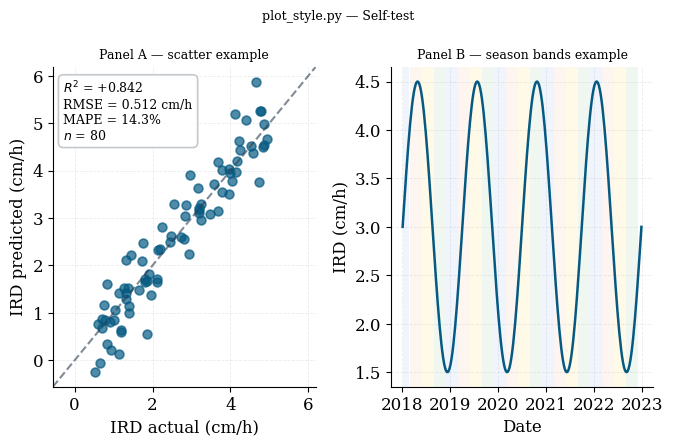

Generate this figure with matplotlib:
"""
plot_style.py — Shared figure style for SAT IRD Paper
======================================================
Import this at the top of every figure script:

    from plot_style import apply_style, COLORS, SEASON_BANDS, add_season_bands

All figures will share fonts, sizes, colors, and layout conventions.
"""

import matplotlib.pyplot as plt
import matplotlib.patches as mpatches
import numpy as np

# ─────────────────────────────────────────────────────────────────────────────
# COLOR PALETTE
# ─────────────────────────────────────────────────────────────────────────────

COLORS = {
    # Primary palette — Ocean Gradient
    "deep_blue"   : "#065A82",
    "teal"        : "#1C7293",
    "light_blue"  : "#9DCBDA",
    "pale_blue"   : "#D6EAF3",

    # Accent
    "orange"      : "#E07B39",
    "red"         : "#C0392B",
    "green"       : "#27AE60",
    "purple"      : "#7D3C98",
    "gold"        : "#D4AC0D",

    # Neutrals
    "dark_gray"   : "#2C3E50",
    "mid_gray"    : "#7F8C8D",
    "light_gray"  : "#BDC3C7",
    "near_white"  : "#F4F6F7",

    # Flagging
    "outlier_red" : "#E74C3C",
    "held_out"    : "#8E44AD",
    "naive"       : "#95A5A6",
}

# Field colors — consistent across all figures
FIELD_COLORS = {
    "Soreq 2" : "#065A82",   # deep blue
    "Yavne 1" : "#1C7293",   # teal
    "Yavne 2" : "#E07B39",   # orange
    "Yavne 3" : "#27AE60",   # green
    "Yavne 4" : "#7D3C98",   # purple
}

# Held-out basin markers — one per field, consistent across M1 and M2 figures
HELD_OUT_MARKERS = {
    3203: ("o", FIELD_COLORS["Soreq 2"], "Basin 3203 — Soreq 2"),
    4104: ("s", FIELD_COLORS["Yavne 1"], "Basin 4104 — Yavne 1"),
    5102: ("^", FIELD_COLORS["Yavne 2"], "Basin 5102 — Yavne 2"),
    6303: ("D", FIELD_COLORS["Yavne 3"], "Basin 6303 — Yavne 3"),
    7201: ("P", FIELD_COLORS["Yavne 4"], "Basin 7201 — Yavne 4"),
}

# Split colors (train/val/test) — used in per-basin diagnostic plots
SPLIT_COLORS = {
    "train" : COLORS["light_gray"],
    "val"   : COLORS["teal"],
    "test"  : COLORS["deep_blue"],
}

# Outlier type colors
OUTLIER_TYPE_COLORS = {
    "Type1" : COLORS["orange"],
    "Type3" : COLORS["outlier_red"],
    "clean" : COLORS["teal"],
}

# ─────────────────────────────────────────────────────────────────────────────
# SEASONAL BACKGROUND BANDS
# Used on any figure with calendar time on x-axis (10-year time series)
# ─────────────────────────────────────────────────────────────────────────────

# Season definitions (Israel / Mediterranean)
# Summer: Jun–Aug (peak clogging, high radiation)
# Winter: Dec–Feb (low radiation, rain)
# Spring/Autumn: transitions
SEASON_COLORS = {
    "Summer" : ("#FFF3CD", 0.45),   # warm yellow, semi-transparent
    "Autumn" : ("#D5E8D4", 0.35),   # soft green
    "Winter" : ("#DAE8FC", 0.40),   # cool blue
    "Spring" : ("#FCE4D6", 0.35),   # soft peach
}

# Month → season mapping (1-indexed)
MONTH_TO_SEASON = {
    12: "Winter", 1: "Winter", 2: "Winter",
    3: "Spring",  4: "Spring", 5: "Spring",
    6: "Summer",  7: "Summer", 8: "Summer",
    9: "Autumn", 10: "Autumn", 11: "Autumn",
}


def add_season_bands(ax, date_min, date_max):
    """
    Add seasonal background color bands to a time-series axis.

    Parameters
    ----------
    ax        : matplotlib Axes with datetime x-axis
    date_min  : start date (datetime or Timestamp)
    date_max  : end date   (datetime or Timestamp)

    Usage
    -----
        add_season_bands(ax, df["date"].min(), df["date"].max())

    Returns a legend patch list — add to legend if desired:
        patches = add_season_bands(ax, ...)
        ax.legend(handles=existing_handles + patches, ...)
    """
    import pandas as pd
    from matplotlib.dates import date2num

    # Build year range
    y_start = pd.Timestamp(date_min).year
    y_end   = pd.Timestamp(date_max).year + 1

    season_spans = {
        "Winter" : [(12, 1), (2, 28)],   # Dec–Feb (crosses year boundary)
        "Spring" : [(3, 1),  (5, 31)],
        "Summer" : [(6, 1),  (8, 31)],
        "Autumn" : [(9, 1),  (11, 30)],
    }

    patches_added = set()

    for year in range(y_start, y_end):
        for season, ((sm, sd), (em, ed)) in season_spans.items():
            color, alpha = SEASON_COLORS[season]

            if season == "Winter":
                # Winter spans Dec of previous year → Feb of current year
                s = pd.Timestamp(year - 1, 12, 1)
                e = pd.Timestamp(year,      2, 28)
            else:
                s = pd.Timestamp(year, sm, sd)
                e = pd.Timestamp(year, em, ed)

            # Clip to data range
            s = max(s, pd.Timestamp(date_min))
            e = min(e, pd.Timestamp(date_max))
            if s >= e:
                continue

            ax.axvspan(s, e, facecolor=color, alpha=alpha, zorder=0,
                       label=season if season not in patches_added else None)
            patches_added.add(season)

    # Return legend patches for seasons actually plotted
    legend_patches = [
        mpatches.Patch(
            facecolor=SEASON_COLORS[s][0],
            alpha=SEASON_COLORS[s][1] + 0.2,
            label=s
        )
        for s in ["Winter", "Spring", "Summer", "Autumn"]
        if s in patches_added
    ]
    return legend_patches


# ─────────────────────────────────────────────────────────────────────────────
# FONT & SIZE SYSTEM
# Minimum body text: 16pt (on screen); journal figures: scale down uniformly
# ─────────────────────────────────────────────────────────────────────────────

FONT = {
    "family"       : "serif",          # matches journal convention (Times-like)
    "title"        : 9,               # panel title / suptitle
    "axis_label"   : 12,               # x/y axis labels  ← minimum for reviewers
    "tick"         : 12,               # tick labels
    "legend"       : 9,               # legend text
    "annotation"   : 9,               # in-plot text (R², RMSE, etc.)
    "caption"      : 9,               # figure caption (not rendered in matplotlib)
    "small"        : 10,               # secondary annotations
}


def apply_style():
    """
    Call once at the top of each figure script.
    Sets global rcParams — affects all subsequent plt calls.
    """
    plt.rcParams.update({
        # Font family
        "font.family"           : "serif",
        "font.serif"            : ["Times New Roman", "DejaVu Serif", "serif"],

        # Font sizes
        "font.size"             : FONT["axis_label"],
        "axes.titlesize"        : FONT["title"],
        "axes.labelsize"        : FONT["axis_label"],
        "xtick.labelsize"       : FONT["tick"],
        "ytick.labelsize"       : FONT["tick"],
        "legend.fontsize"       : FONT["legend"],
        "figure.titlesize"      : FONT["title"],

        # Lines & markers
        "lines.linewidth"       : 2.0,
        "lines.markersize"      : 7,
        "patch.linewidth"       : 1.2,

        # Axes appearance
        "axes.spines.top"       : False,
        "axes.spines.right"     : False,
        "axes.grid"             : True,
        "grid.alpha"            : 0.25,
        "grid.linestyle"        : "--",
        "grid.linewidth"        : 0.6,
        "axes.axisbelow"        : True,

        # Figure
        "figure.dpi"            : 150,
        "savefig.dpi"           : 300,
        "savefig.bbox"          : "tight",
        "figure.facecolor"      : "white",
        "axes.facecolor"        : "white",

        # Legend
        "legend.framealpha"     : 0.85,
        "legend.edgecolor"      : COLORS["light_gray"],
        "legend.frameon"        : True,
    })


# ─────────────────────────────────────────────────────────────────────────────
# FIGURE SIZE PRESETS  (width, height) in inches
# Water Research: single-col = 8.5cm ≈ 3.35", double-col = 17.5cm ≈ 6.89"
# ─────────────────────────────────────────────────────────────────────────────

FIG_SIZES = {
    "single_col"      : (3.35, 2.8),    # journal single-column
    "double_col"      : (6.89, 4.5),    # journal double-column
    "double_col_tall" : (6.89, 6.0),    # for 2-row panel figures
    "wide_screen"     : (12.0, 5.0),    # presentation / PPT export
    "square"          : (5.5,  5.5),    # scatter plots
    "five_panel_row"  : (14.0, 3.5),    # 5 held-out basins side by side (M1/M2)
    "five_panel_2row" : (14.0, 7.0),    # 5 basins × 2 row (time series + scatter)
    "three_panel_row" : (12.0, 4.0),    # Fig 2: 3 representative basins
}


# ─────────────────────────────────────────────────────────────────────────────
# ANNOTATION HELPER
# ─────────────────────────────────────────────────────────────────────────────

def annotate_metrics(ax, r2, rmse, mape, n=None, loc="upper left", fontsize=None):
    """
    Add a standard metrics box (R², RMSE, MAPE) to an axes.

    Parameters
    ----------
    ax       : matplotlib Axes
    r2       : float
    rmse     : float  (cm/h)
    mape     : float  (%)
    n        : int or None
    loc      : "upper left" | "upper right" | "lower right" | "lower left"
    fontsize : override FONT["annotation"] if provided
    """
    fs = fontsize or FONT["annotation"]
    lines = [
        f"$R^2$ = {r2:+.3f}",
        f"RMSE = {rmse:.3f} cm/h",
        f"MAPE = {mape:.1f}%",
    ]
    if n is not None:
        lines.append(f"$n$ = {n:,}")
    text = "\n".join(lines)

    xy_map = {
        "upper left"  : (0.04, 0.96),
        "upper right" : (0.96, 0.96),
        "lower right" : (0.96, 0.04),
        "lower left"  : (0.04, 0.04),
    }
    va_map = {
        "upper left"  : "top",
        "upper right" : "top",
        "lower right" : "bottom",
        "lower left"  : "bottom",
    }
    ha_map = {
        "upper left"  : "left",
        "upper right" : "right",
        "lower right" : "right",
        "lower left"  : "left",
    }

    ax.annotate(
        text,
        xy=xy_map[loc], xycoords="axes fraction",
        fontsize=fs, va=va_map[loc], ha=ha_map[loc],
        bbox=dict(
            boxstyle="round,pad=0.4",
            facecolor="white",
            edgecolor=COLORS["light_gray"],
            alpha=0.90,
        ),
    )


# ─────────────────────────────────────────────────────────────────────────────
# 1:1 LINE HELPER
# ─────────────────────────────────────────────────────────────────────────────

def add_unity_line(ax, color=None, lw=1.5):
    """Add a 1:1 dashed line that spans the current axis limits."""
    color = color or COLORS["dark_gray"]
    lims  = [
        min(ax.get_xlim()[0], ax.get_ylim()[0]),
        max(ax.get_xlim()[1], ax.get_ylim()[1]),
    ]
    ax.plot(lims, lims, "--", color=color, linewidth=lw, alpha=0.6, zorder=1)
    ax.set_xlim(lims); ax.set_ylim(lims)


# ─────────────────────────────────────────────────────────────────────────────
# SEGMENT COLOR CYCLE  (for coloring segments within a basin)
# ─────────────────────────────────────────────────────────────────────────────

import matplotlib.cm as cm

def segment_colors(n_segments):
    """
    Return a list of n_segments colors using the 'viridis' colormap.
    Used in Figure 2 to color each flooding segment distinctly.
    """
    cmap = plt.colormaps["viridis"].resampled(max(n_segments, 2))
    return [cmap(i / max(n_segments - 1, 1)) for i in range(n_segments)]


# ─────────────────────────────────────────────────────────────────────────────
# QUICK SELF-TEST
# ─────────────────────────────────────────────────────────────────────────────

if __name__ == "__main__":
    apply_style()
    fig, axes = plt.subplots(1, 2, figsize=FIG_SIZES["double_col"])

    # Panel A — scatter
    ax = axes[0]
    np.random.seed(42)
    x = np.random.uniform(0.5, 5, 80)
    y = x + np.random.normal(0, 0.5, 80)
    ax.scatter(x, y, color=COLORS["deep_blue"], alpha=0.7, s=40)
    add_unity_line(ax)
    annotate_metrics(ax, r2=0.842, rmse=0.512, mape=14.3, n=80)
    ax.set_xlabel("IRD actual (cm/h)")
    ax.set_ylabel("IRD predicted (cm/h)")
    ax.set_title("Panel A — scatter example")

    # Panel B — time series with season bands
    import pandas as pd
    ax = axes[1]
    dates = pd.date_range("2018-01-01", "2022-12-31", freq="W")
    y2    = np.sin(np.linspace(0, 8 * np.pi, len(dates))) * 1.5 + 3
    season_patches = add_season_bands(ax, dates[0], dates[-1])
    ax.plot(dates, y2, color=COLORS["deep_blue"], linewidth=1.8)
    ax.set_xlabel("Date")
    ax.set_ylabel("IRD (cm/h)")
    ax.set_title("Panel B — season bands example")
    # ax.legend(handles=season_patches, fontsize=FONT["small"],
    #           loc="upper right", title="Season")

    fig.suptitle("plot_style.py — Self-test", fontsize=FONT["title"])
    plt.tight_layout()
    plt.show()
    print("plot_style.py self-test passed.")
